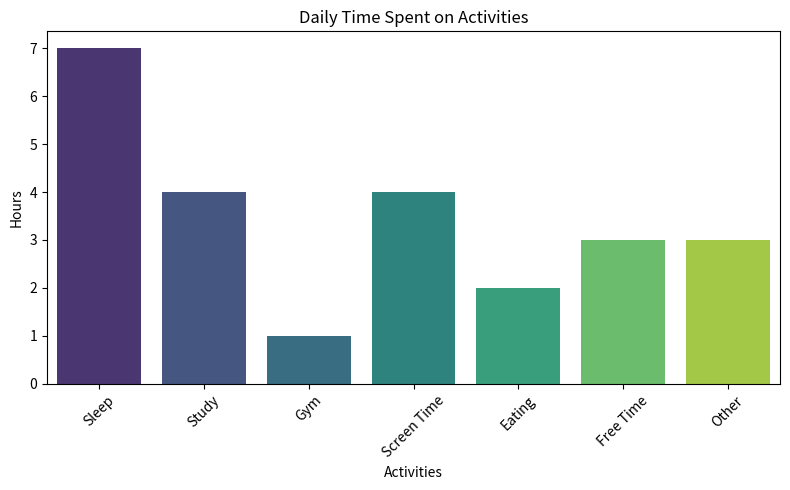
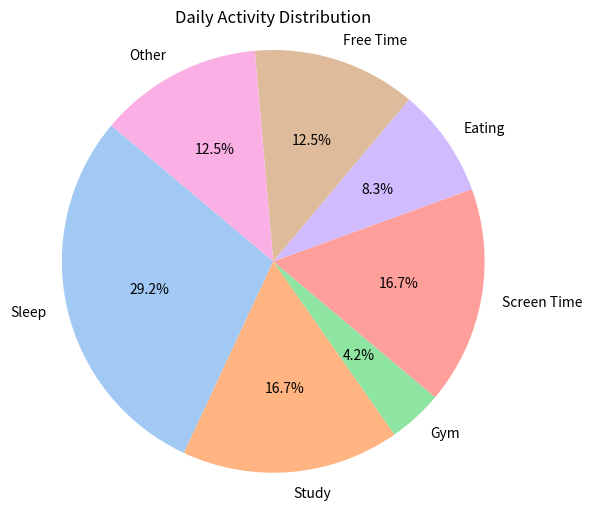

Reproduce these figures in Python, in order.
import matplotlib.pyplot as plt
import seaborn as sns 

# Create a simple dataset 
activities = ['Sleep', 'Study', 'Gym', 'Screen Time', 'Eating', 'Free Time', 'Other']
hours = [7, 4, 1, 4, 2, 3, 3]

# Create a bar plot
plt.figure(figsize=(8, 5))  
sns.barplot(x=activities, y=hours, palette='viridis') 

# Add a title and labels to the bar chart
plt.title('Daily Time Spent on Activities')  # Title of the chart
plt.xlabel('Activities')  # Label for the x-axis
plt.ylabel('Hours')  # Label for the y-axis

# Rotate x-axis labels and adjust the layout
plt.xticks(rotation=45)  # Rotate the x-axis labels for better readability
plt.tight_layout()  # Adjusts the layout to make sure everything fits properly

# Create a pie chart
plt.figure(figsize=(6, 6))  # Set the figure size (optional)
plt.pie(hours, labels=activities, autopct='%1.1f%%', startangle=140, colors=sns.color_palette('pastel'))  # Create the pie chart
plt.title('Daily Activity Distribution')  # Title of the pie chart
plt.axis('equal')  # This ensures the pie chart is circular

# Display both charts
plt.show()  # Show both the bar chart and pie chart together
